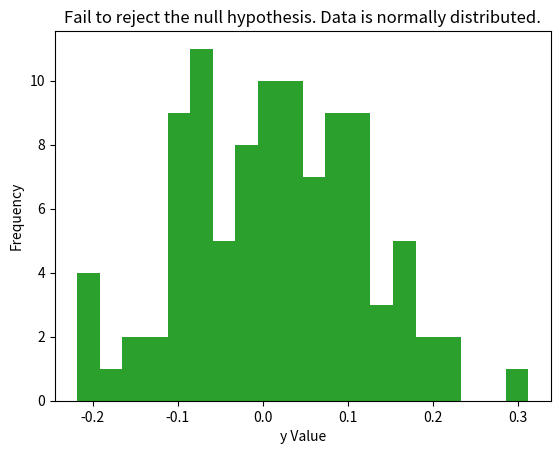

Here is the Python script that generated this plot:
# Exercise 4: Histogram

# generate list of normally distributed numbers
import numpy as np
y = np.random.normal(loc=0, scale=0.1, size=100) # 100 numbers with mean of 0 and standard deviation of 0.1
print(y)

# create histogram
import matplotlib.pyplot as plt
plt.hist(y, bins=20)
plt.show()

# label the axes
import matplotlib.pyplot as plt
plt.hist(y, bins=20)
plt.xlabel('y Value')
plt.ylabel('Frequency')
plt.show()

# run the shapiro wilk test
from scipy.stats import shapiro
shap_w, shap_p = shapiro(y)
print(shap_p)

# set up some logic
if shap_p > 0.05:
    normal_YN = 'Fail to reject the null hypothesis. Data is normally distributed.'
else:
    normal_YN = 'Null hypothesis is rejected. Data is not normally distributed.'
print(normal_YN)

# re-create histogram
import matplotlib.pyplot as plt
plt.hist(y, bins=20)
plt.xlabel('y Value')
plt.ylabel('Frequency')
plt.title(normal_YN) # programmatic plot title
plt.show()